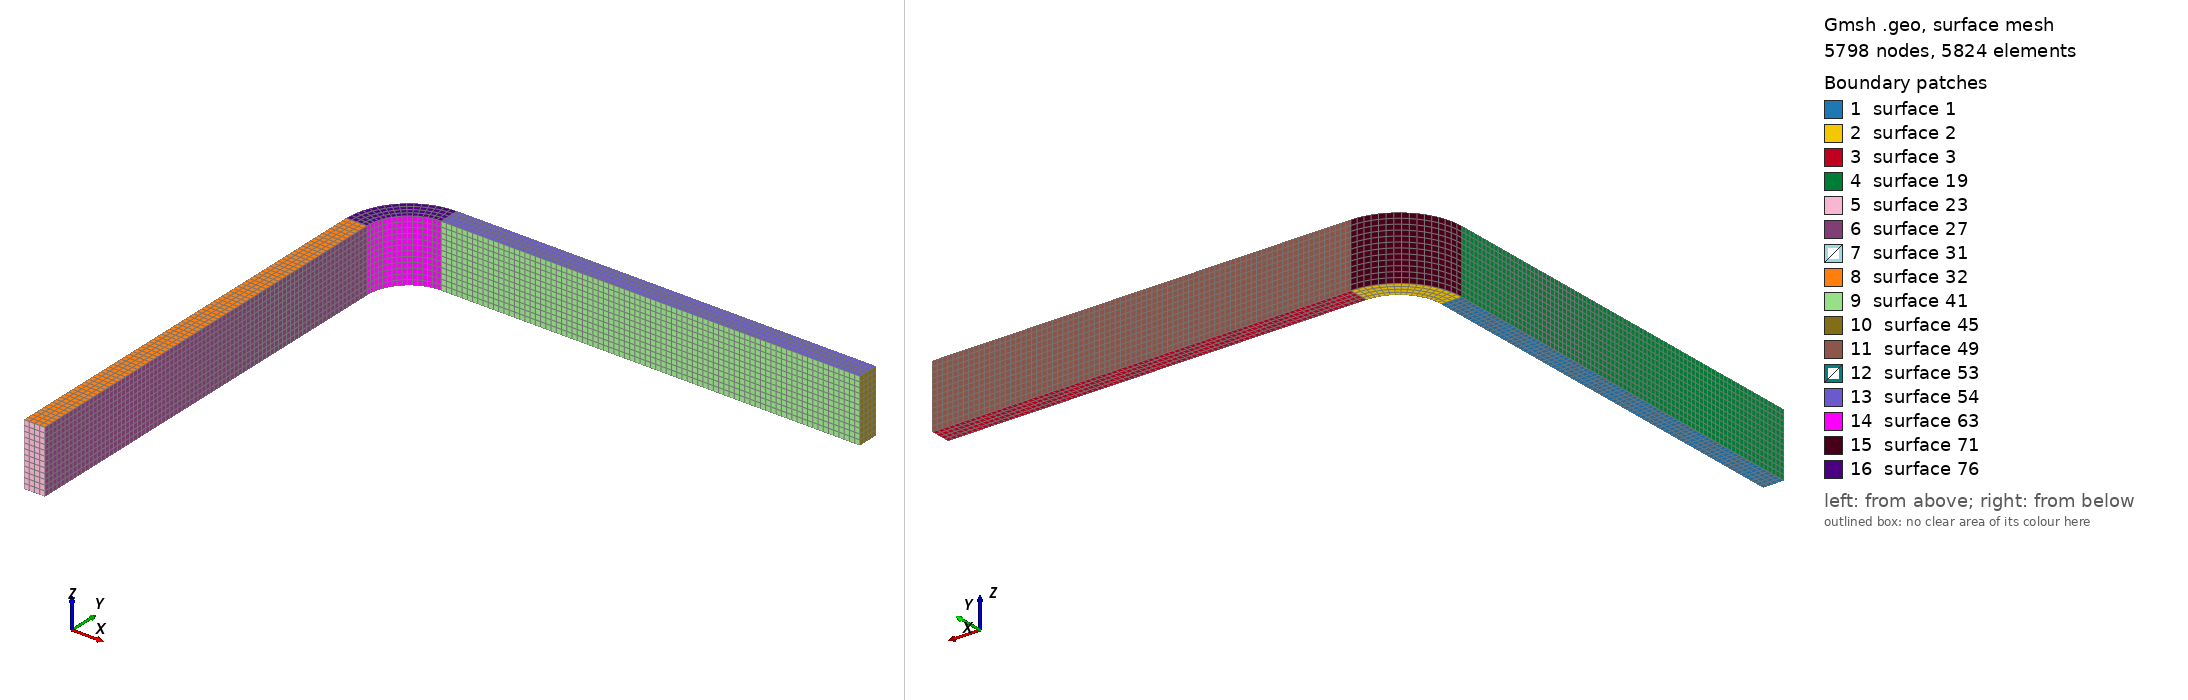

Gmsh geometry script, surface-meshed: 5798 nodes, 5824 surface elements. Boundary patches (legend numbers): 1 surface 1, 2 surface 2, 3 surface 3, 4 surface 19, 5 surface 23, 6 surface 27, 7 surface 31, 8 surface 32, 9 surface 41, 10 surface 45, 11 surface 49, 12 surface 53, 13 surface 54, 14 surface 63, 15 surface 71, 16 surface 76. Left view from above one corner, right view from below the opposite corner. The script declares no physical surfaces, so the legend lists its geometric surfaces. The drawing asked Gmsh for element sizes between 1% and 20% of the model's largest extent; the script's own settings can give other sizes.

=== azzara_01.geo (drawn) ===
L=200.;
t=10.;
h=30.;
R=20.;
Point(1)={-t/2,0.0,-h/2};
Point(2)={ t/2,0.0,-h/2};
Point(3)={-t/2,L,-h/2};
Point(4)={ t/2,L,-h/2};
Point(5)={ t/2+R,L,-h/2};
Point(6)={ t/2+R,L+R,-h/2};
Point(7)={ t/2+R,L+R+t,-h/2};
Point(8)={L+t/2+R,L+R,-h/2};
Point(9)={L+t/2+R,L+R+t,-h/2};//+
Line(1) = {1, 2};
//+
Line(2) = {2, 4};
//+
Line(3) = {4, 3};
//+
Line(4) = {3, 1};
//+
Line(5) = {6, 8};
//+
Line(6) = {8, 9};
//+
Line(7) = {9, 7};
//+
Line(8) = {7, 6};
//+
Circle(9) = {6, 5, 4};
//+
Circle(10) = {7, 5, 3};
//+
Curve Loop(1) = {4, 1, 2, 3};
//+
Plane Surface(1) = {1};
//+
Curve Loop(2) = {9, 3, -10, 8};
//+
Plane Surface(2) = {2};
//+
Curve Loop(3) = {5, 6, 7, 8};
//+
Plane Surface(3) = {3};
//+
Transfinite Curve {2, 4, 5, 7} = 81 Using Progression 1;
//+
Transfinite Curve {1, 3, 8, 6} = 5 Using Progression 1;
//+
Transfinite Curve {10, 9} = 17 Using Progression 1;
//+
Transfinite Surface {1} = {2, 4, 3, 1};
//+
Transfinite Surface {2} = {4, 6, 7, 3};
//+
Transfinite Surface {3} = {6, 8, 9, 7};
//+
Recombine Surface {1, 2, 3};
//+
Extrude {0, 0, h} {
  Surface{1}; Surface{3}; Surface{2}; Layers {12}; Recombine;
}
//+
Physical Volume("ANGLE_FRAME", 77) = {1, 2, 3};
